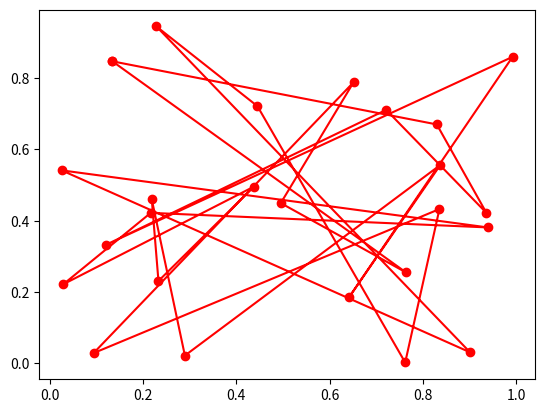

Reproduce this figure in Python. (Note: this script raises an exception after producing the figure.)
# 快递员问题
from math import sqrt, exp
from numpy import empty
from random import random, randrange, seed
import matplotlib.pyplot as plt

N = 25  # 多少个小镇
R = 0.02
Tmax = 10.0  # 最大的退火温度
Tmin = 1e-3  # 最小的退火温度
tau = 1e4  # 温度的半衰期

# Function to calculate the magnitude of a vector


def mag(x):
    return sqrt(x[0]**2+x[1]**2)

# Function to calculate the total length of the tour


def distance():
    s = 0.0
    for i in range(N):
        s += mag(r[i+1]-r[i])
    return s


# Choose N city locations and calculate the initial distance
r = empty([N+1, 2], float)
seed(1)  # 选择同样的城市组合位置
for i in range(N):
    r[i, 0] = random()
    r[i, 1] = random()
r[N] = r[0]  # 终点即是始点
D = distance()

seed()  # 随机种子，用系统时间做种子
plt.figure()
plt.plot(r[:, 0], r[:, 1], 'ro-')
plt.title('Temp=%g Dist=%g' % (T, D))
plt.show()

plt.figure()
# Main loop
t = 0
T = Tmax  # 初始温度
while T > Tmin:
    # Cooling
    t += 1
    T = Tmax*exp(-t/tau)  # 用半衰期为tau的退火温度

    # Update the plot every 100 moves
    if t % 5000 == 0:
        plt.plot(r[:, 0], r[:, 1], 'ro-')
        plt.title('Temp=%g Dist=%g' % (T, D))
        plt.show()

    # Choose two cities to swap and make sure they are distinct
    i, j = randrange(1, N), randrange(1, N)
    while i == j:
        i, j = randrange(1, N), randrange(1, N)

    # Swap them and calculate the change in distance
    oldD = D
    r[i, 0], r[j, 0] = r[j, 0], r[i, 0]
    r[i, 1], r[j, 1] = r[j, 1], r[i, 1]
    D = distance()
    deltaD = D - oldD

    # If the move is rejected, swap them back again
    if random() > exp(-deltaD/T):
        r[i, 0], r[j, 0] = r[j, 0], r[i, 0]
        r[i, 1], r[j, 1] = r[j, 1], r[i, 1]
        D = oldD

plt.figure()
plt.plot(r[:, 0], r[:, 1], 'ro-')
plt.title('Temp=%g Dist=%g' % (T, D))
plt.show()
